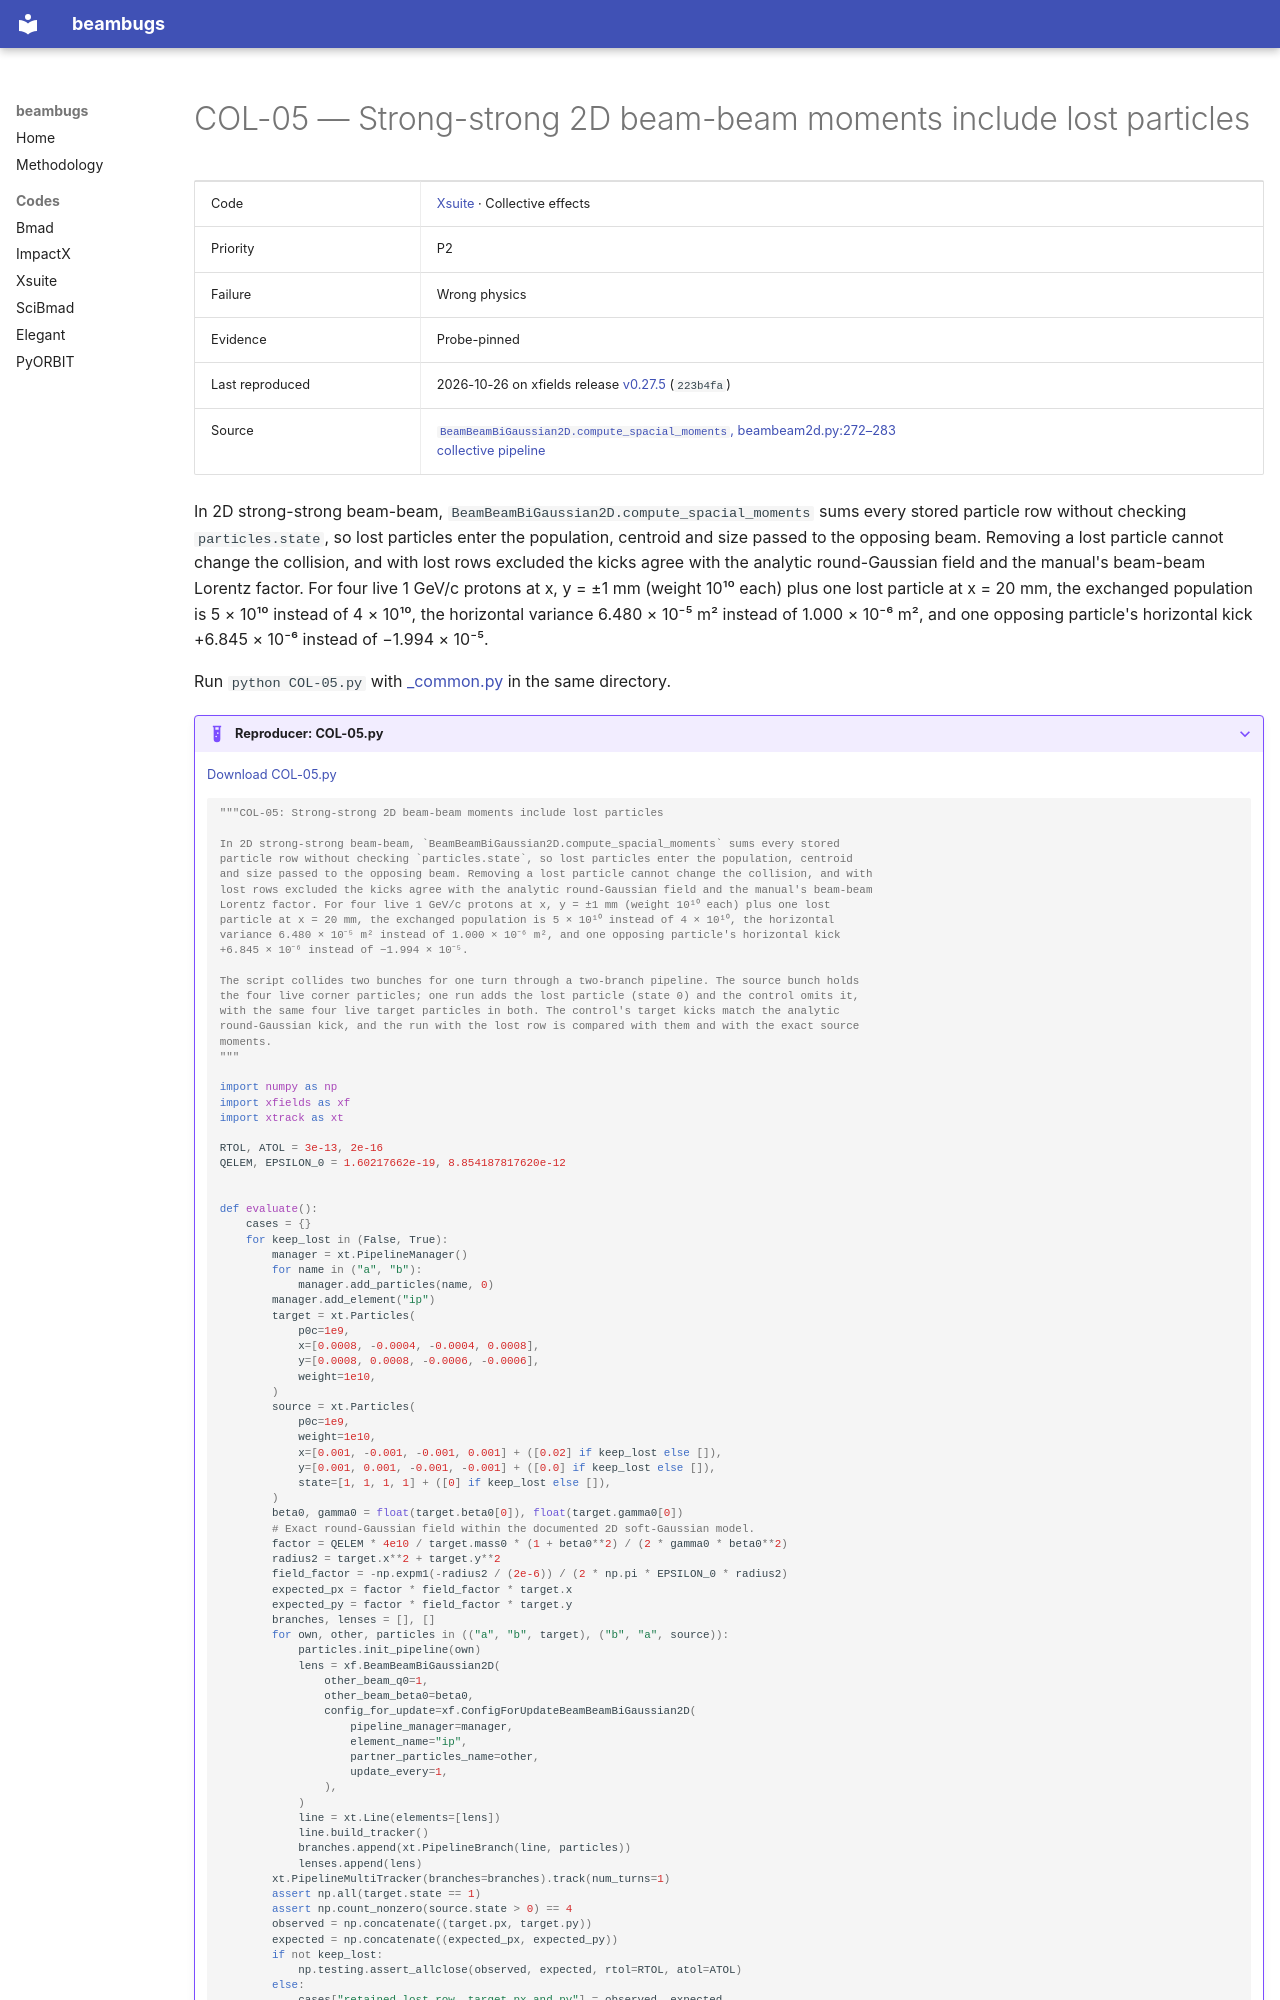

repository: nikitakuklev/beambugs · page: xsuite/COL-05/index.html · generator: mkdocs

---
title: "COL-05: Strong-strong 2D beam-beam moments include lost particles"
hide:
  - toc
---

# COL-05 — Strong-strong 2D beam-beam moments include lost particles

| | |
|---|---|
| Code | [Xsuite](../index.md) · Collective effects |
| Priority | P2 |
| Failure | Wrong physics |
| Evidence | Probe-pinned |
| Last reproduced | 2026-10-26 on xfields release [v0.27.5](https://github.com/xsuite/xfields/tree/v0.27.5) (`223b4fa`) |
| Source | [`BeamBeamBiGaussian2D.compute_spacial_moments`, beambeam2d.py:272–283](https://github.com/xsuite/xfields/blob/223b4fa134a1435be9b45ef21ae8903f96c5f685/xfields/beam_elements/beambeam2d.py#L272-L283)<br>[collective pipeline](https://github.com/xsuite/xfields/blob/223b4fa134a1435be9b45ef21ae8903f96c5f685/xfields/beam_elements/beambeam2d.py#L238-L266) |

In 2D strong-strong beam-beam, `BeamBeamBiGaussian2D.compute_spacial_moments` sums every stored particle row without checking `particles.state`, so lost particles enter the population, centroid and size passed to the opposing beam. Removing a lost particle cannot change the collision, and with lost rows excluded the kicks agree with the analytic round-Gaussian field and the manual's beam-beam Lorentz factor. For four live 1 GeV/c protons at x, y = ±1 mm (weight 10¹⁰ each) plus one lost particle at x = 20 mm, the exchanged population is 5 × 10¹⁰ instead of 4 × 10¹⁰, the horizontal variance 6.480 × 10⁻⁵ m² instead of 1.000 × 10⁻⁶ m², and one opposing particle's horizontal kick +6.845 × 10⁻⁶ instead of −1.994 × 10⁻⁵.

Run `python COL-05.py` with [_common.py](../helpers/_common.py) in the same directory.

??? example "Reproducer: COL-05.py"

    [Download COL-05.py](COL-05.py)

    ```python
    """COL-05: Strong-strong 2D beam-beam moments include lost particles

    In 2D strong-strong beam-beam, `BeamBeamBiGaussian2D.compute_spacial_moments` sums every stored
    particle row without checking `particles.state`, so lost particles enter the population, centroid
    and size passed to the opposing beam. Removing a lost particle cannot change the collision, and with
    lost rows excluded the kicks agree with the analytic round-Gaussian field and the manual's beam-beam
    Lorentz factor. For four live 1 GeV/c protons at x, y = ±1 mm (weight 10¹⁰ each) plus one lost
    particle at x = 20 mm, the exchanged population is 5 × 10¹⁰ instead of 4 × 10¹⁰, the horizontal
    variance 6.480 × 10⁻⁵ m² instead of 1.000 × 10⁻⁶ m², and one opposing particle's horizontal kick
    +6.845 × 10⁻⁶ instead of −1.994 × 10⁻⁵.

    The script collides two bunches for one turn through a two-branch pipeline. The source bunch holds
    the four live corner particles; one run adds the lost particle (state 0) and the control omits it,
    with the same four live target particles in both. The control's target kicks match the analytic
    round-Gaussian kick, and the run with the lost row is compared with them and with the exact source
    moments.
    """

    import numpy as np
    import xfields as xf
    import xtrack as xt

    RTOL, ATOL = 3e-13, 2e-16
    QELEM, EPSILON_0 = 1.60217662e-19, 8.854187817620e-12
